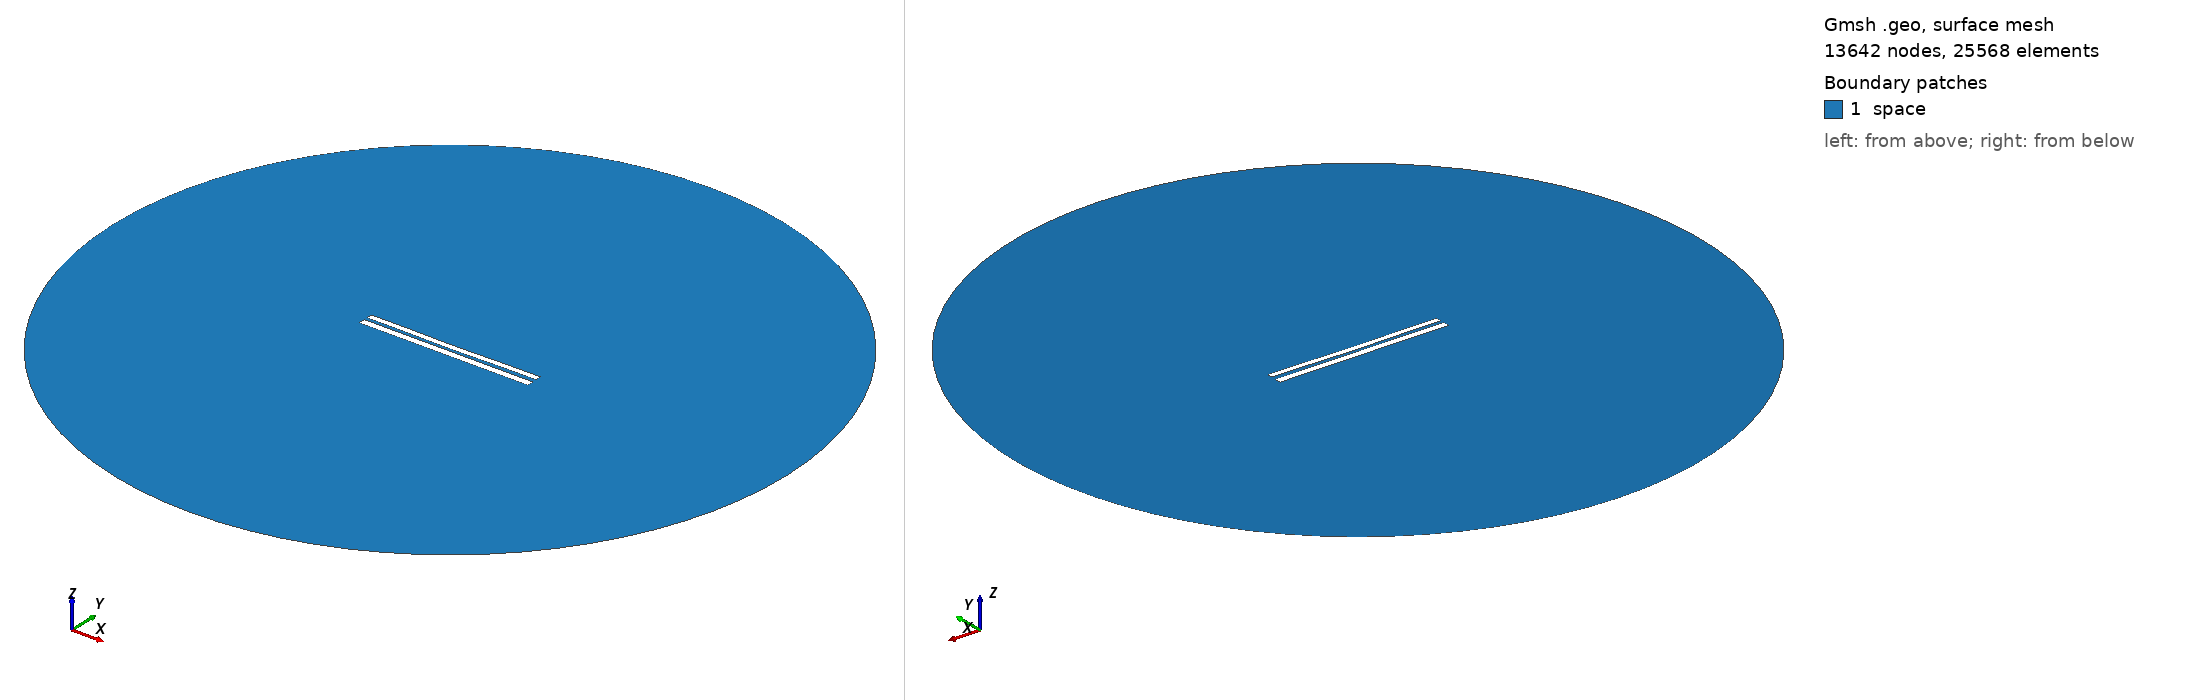

Gmsh geometry script, surface-meshed: 13642 nodes, 25568 surface elements. Boundary patches (legend numbers): 1 space. Left view from above one corner, right view from below the opposite corner. Legend entries are the model's physical surfaces. The drawing asked Gmsh for element sizes between 1% and 20% of the model's largest extent; the script's own settings can give other sizes.

=== 7389.geo (drawn) ===
//---------------------------------------
// Geometry kernel
//---------------------------------------

SetFactory("OpenCASCADE");



//---------------------------------------
// Parameters of the geometry
//---------------------------------------

// Overetch of the upper plate
overetch = 0.25;

// Distance between the plates
distance = 1.75;

// Discretization over the x axis (for the deformation)
nx = 50; 

// Length of the plate
L = 100 - overetch; 

// Number of modes
n = 4; 

// 1st mode coefficient
coeff(1) = 0.15;
beta(1) = 0.596864 * 3.1415926535 / L;

// 2nd mode coefficient
coeff(2) = -0.15;
beta(2) = 1.49418 * 3.1415926535 / L;

// 3rd mode coefficient
coeff(3) = 0.0;
beta(3) = 2.50025 * 3.1415926535 / L;

// 4th mode coefficient
coeff(4) = 0.07499999999999998;
beta(4) = 3.49999 * 3.1415926535 / L;



//---------------------------------------
// Upper plate (deformed rectangle)
//---------------------------------------

// Coordiantes of the upper plate
xmin = -50;
xmax = 50 - overetch;

// Height of the upper plate
yheight = 4 - 2 * overetch;

// Indexes of the points
UpperID[] = {};
LowerID[] = {};
LeftID[] = {};
RightID[] = {};

// Point index
p = 1;

// Horizontal edges
For i In {1:nx}
    x = xmin + (i-1)*(xmax - xmin)/(nx-1);

    y_bottom = distance / 2 + overetch;
    For j In {1:n}
        C = (Cosh(beta(j)*L) + Cos(beta(j)*L)) / (Sinh(beta(j)*L) + Sin(beta(j)*L));
        y_bottom  = y_bottom + coeff(j) * (Cosh(beta(j)*(x+50)) - Cos(beta(j)*(x+50)) - C * (Sinh(beta(j)*(x+50)) - Sin(beta(j)*(x+50))));
    EndFor

    y_top = y_bottom + yheight;

    Point(p) = {x, y_top, 0, 1.0};
    UpperID[i] = p;
    p = p + 1;

    Point(p) = {x, y_bottom, 0, 1.0};
    LowerID[i] = p;
    p = p + 1;
EndFor

// Create point lists
UpperPts[] = {}; LowerPts[] = {};
For i In {1:nx}
  UpperPts[] += {UpperID[i]};
  LowerPts[] += {LowerID[i]};
EndFor

// Build splines
Spline(1) = {UpperPts[]};
Spline(2) = {LowerPts[]};
Line(3) = {LowerPts[nx-1], UpperPts[nx-1]};
Line(4) = {LowerPts[0], UpperPts[0]};

// Build the plane surface
Curve Loop(1) = {2, 3, -1, -4};
Plane Surface(1) = {1};



//---------------------------------------
// Lower plate (rectangle)
//---------------------------------------

// Vertices
Point(1001) = {-50, -1, 0, 1.0};
Point(1002) = { 50, -1, 0, 1.0};
Point(1003) = { 50,  -5, 0, 1.0};
Point(1004) = {-50,  -5, 0, 1.0};

// Edges
Line(5) = {1001, 1002};
Line(6) = {1002, 1003};
Line(7) = {1003, 1004};
Line(8) = {1004, 1001};

// Plane surface
Line Loop(2) = {5, 6, 7, 8};
Plane Surface(2) = {2}; 



//---------------------------------------
// Outer (fictious) boundary
//---------------------------------------

// Points
Point(1005) = {0, 0, 0};       // Center
Point(1006) = {200, 0, 0};     // Start point
Point(1007) = {0, 200, 0};     // 90 degrees
Point(1008) = {-200, 0, 0};    // 180 degrees
Point(1009) = {0, -200, 0};    // 270 degrees

// Circle arcs (each needs start, center, end)
Circle(9) = {1006, 1005, 1007};
Circle(10) = {1007, 1005, 1008};
Circle(11) = {1008, 1005, 1009};
Circle(12) = {1009, 1005, 1006};

// Plane surface for the entire domain
Curve Loop(3) = {9, 10, 11, 12};
Surface(3) = {3};

// Subtract the plates from the whole domain to obtain the actual domain where we want to solve the equations
BooleanDifference{ Surface{3}; Delete; }{ Surface{1}; Surface{2}; Delete; }




//---------------------------------------
// Transfinite Lines/Curves
//---------------------------------------

// Set the number of points on the boundaries
r = 7;

// Plates
Transfinite Curve {1, 2} = 50*r Using Progression 1;
Transfinite Curve {3, 4} = 2*r Using Progression 1;
Transfinite Line {5, 7} = 50*r Using Progression 1;
Transfinite Line {6, 8} = 2*r Using Progression 1;

// Outer boundary
Transfinite Line {9, 10, 11, 12} = 20 Using Progression 1;



//---------------------------------------
// Physical groups
//---------------------------------------                

// Physical curves (boundaries)
Physical Line("force_segment", 10) = {2};
Physical Line("upper_plate", 11) = {1, 3, 4};
Physical Line("lower_plate", 12) = {5, 6, 7, 8};
Physical Line("boundary", 20) = {9, 10, 11, 12};

// Physical Surfaces
Physical Surface("space", 30) = {3};



//---------------------------------------
// 6. Generate the Mesh
//---------------------------------------

// 2D mesh generation
Mesh 2;
